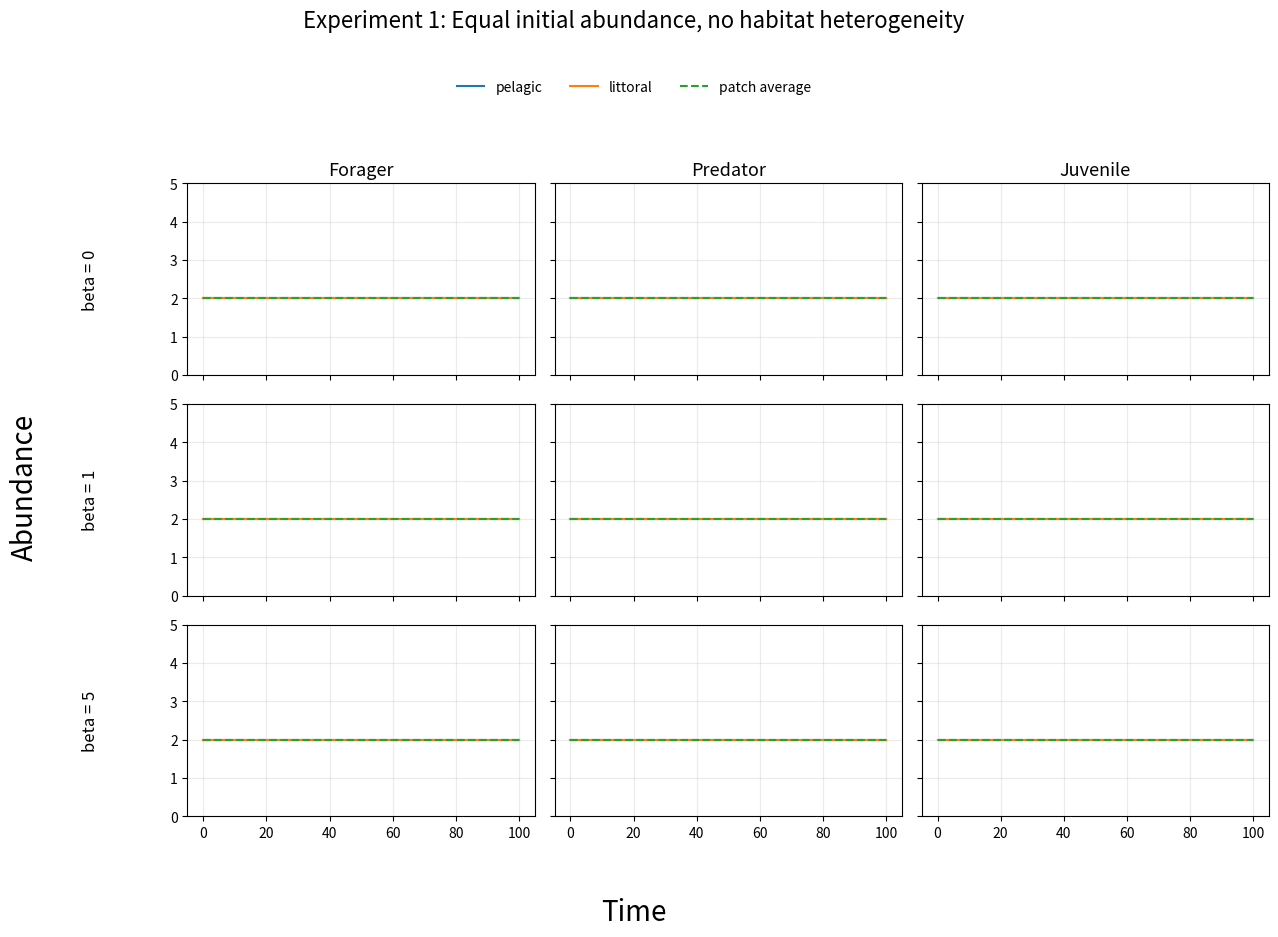
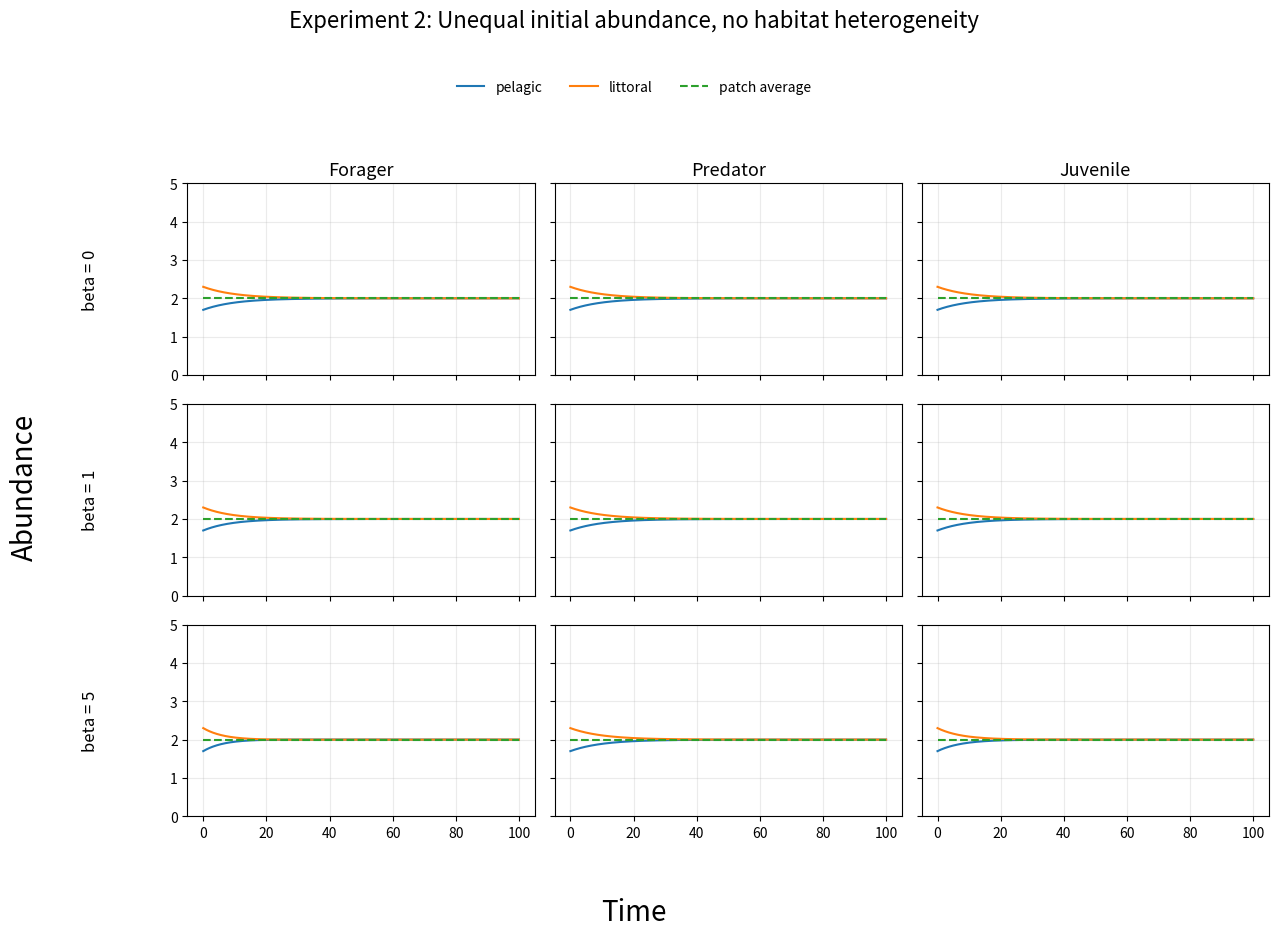
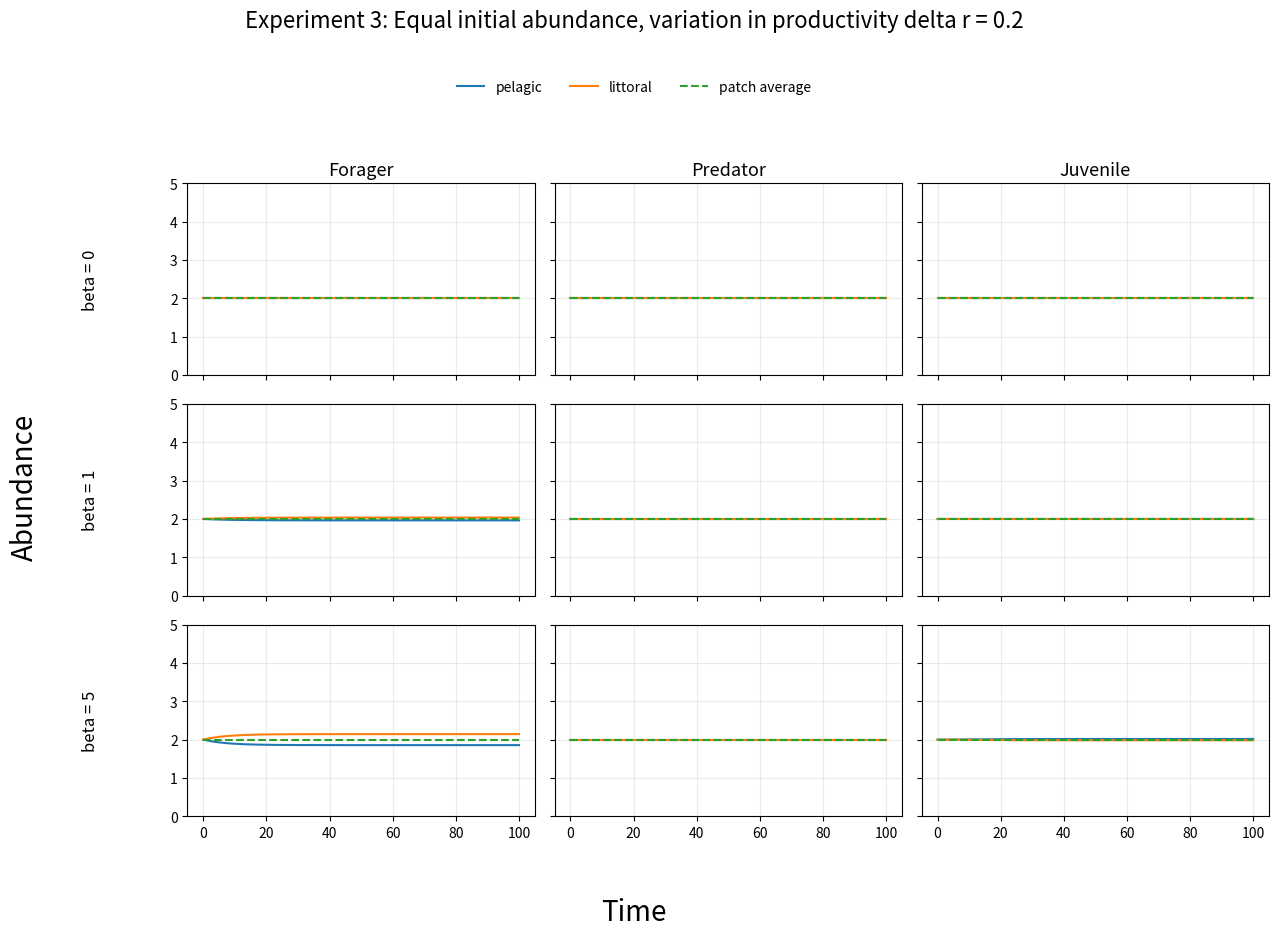
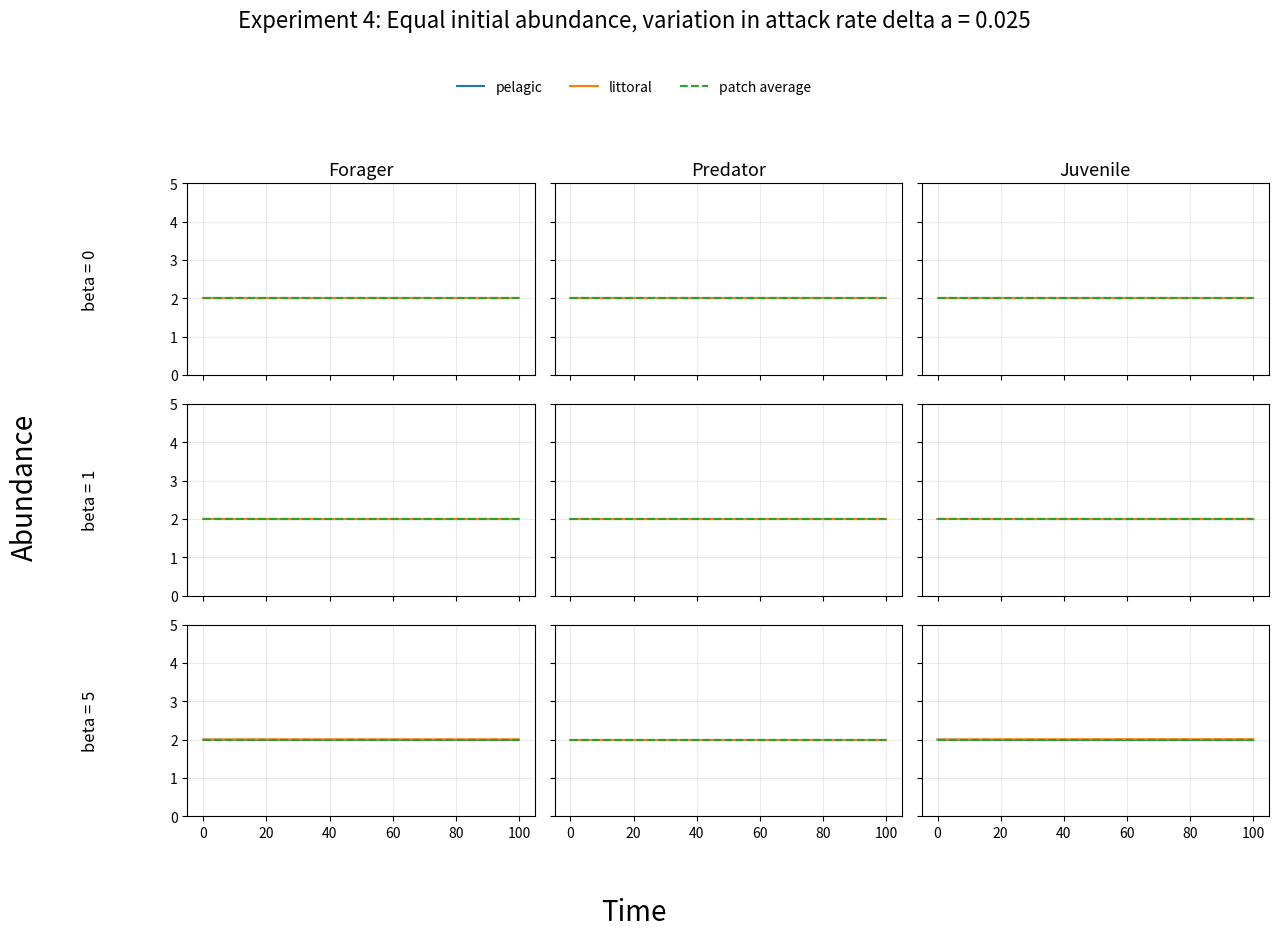
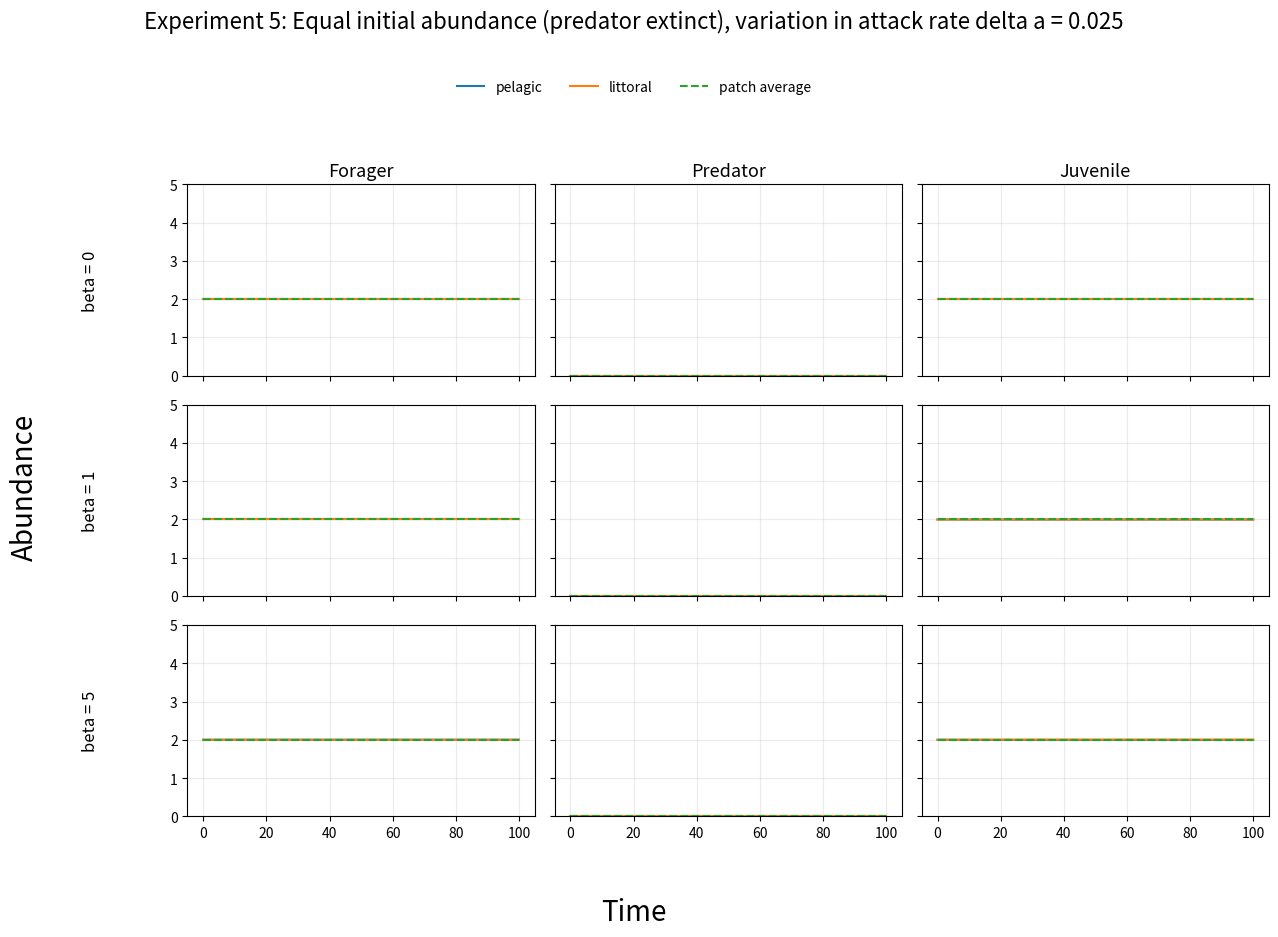
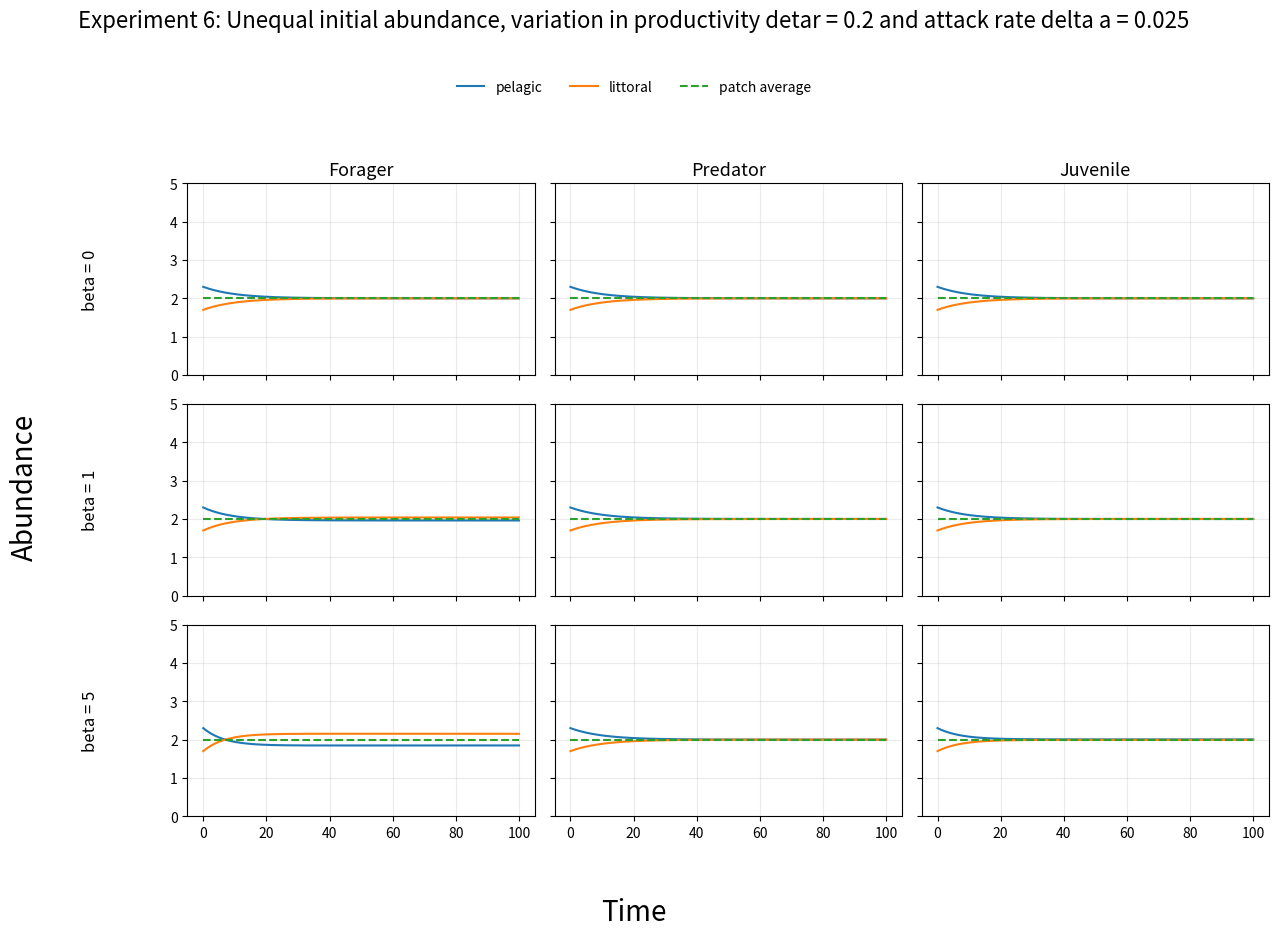
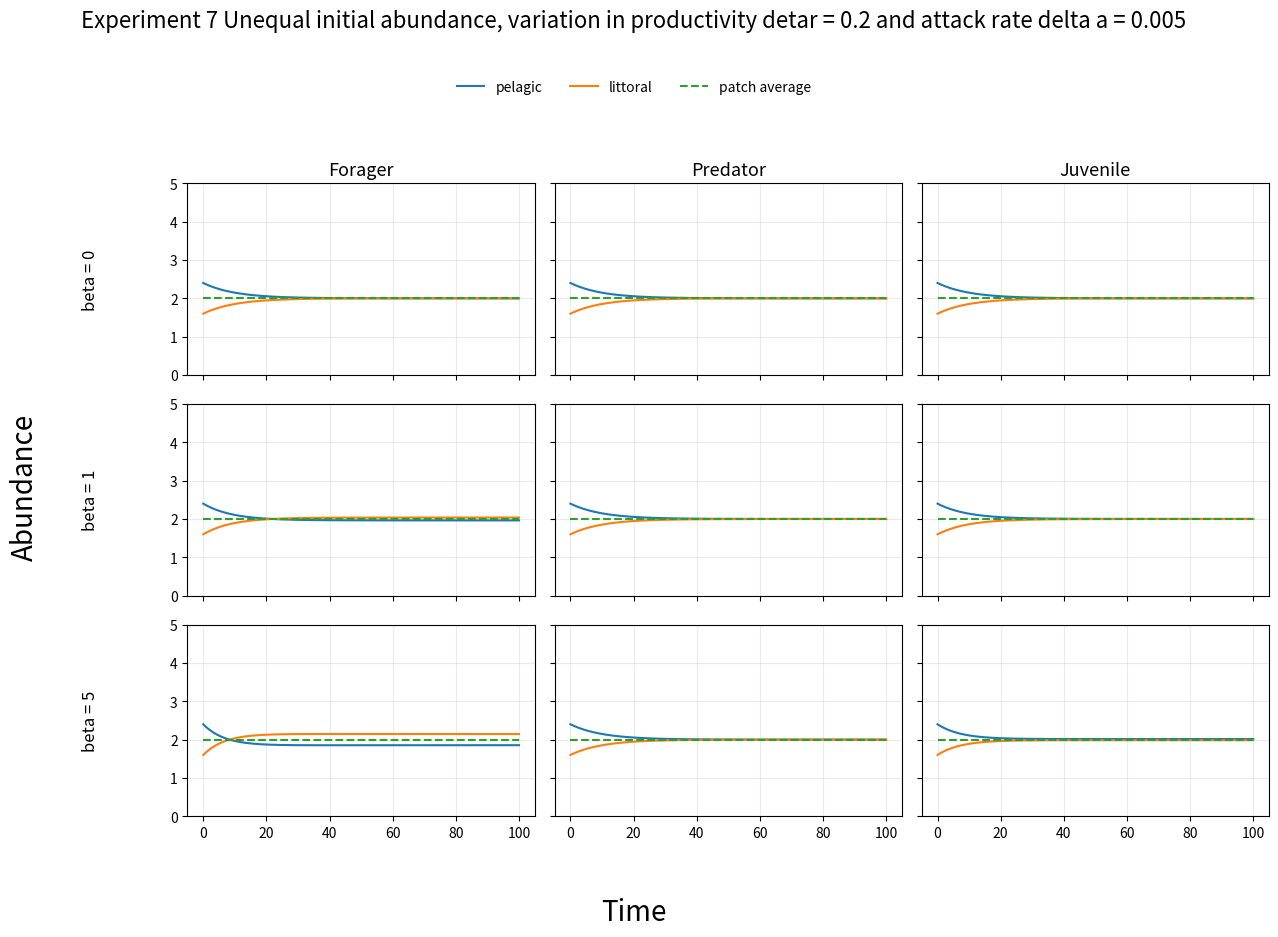

Python code for these plots, in order:
import numpy as np
import matplotlib.pyplot as plt
from scipy.integrate import solve_ivp


r = 0.400
a = 0.05

bL = 0.060
bP = 0.060
sL = 0.005
sP = 0.005

eL = 0.2
eP = 0.2

gL = 0.2
gP = 0.2

dP = 0.1
dF = 0.1
dJ = 0.1

alphaP = 0.25
alphaF = 0.25
alphaJ = 0.25


def sig(x):
    return 1 / (1 + np.exp(-x))


def emig(d, alpha, win, wout, beta):
    return d * sig(beta * alpha * (wout - win))


def habitat_attack_rates(deltas):
    return a * (1 - deltas), a * (1 + deltas)


def get_fitness(y, deltar, deltas):
    PL, FL, JL, PP, FP, JP = y

    rL = r * (1 + deltar)
    rP = r * (1 - deltar)

    aL = a * (1 - deltas)
    aP = a * (1 + deltas)
    
    fitPL = 0
    fitPP = 0

    fitFL = (
        (rL - bL * FL)
        - (aL * PL * FL) / (1 + sL * FL * FL)
        + eL * aL * JL
    )

    fitFP = (
        (rP - bP * FP)
        - (aP * PP * FP) / (1 + sP * FP * FP)
        + eP * aP * JP
    )

    fitJL = (
        gL / (1 + JL * JL)
        - aL * FL
        - aL * PL
    )

    fitJP = (
        gP / (1 + JP * JP)
        - aP * FP
        - aP * PP
    )

    return fitPL, fitFL, fitJL, fitPP, fitFP, fitJP


def movement_only_model(t, y, beta, deltar, deltas):
    PL, FL, JL, PP, FP, JP = y

    fitPL, fitFL, fitJL, fitPP, fitFP, fitJP = get_fitness(y, deltar, deltas)

    PL_to_PP = emig(dP, alphaP, fitPL, fitPP, beta)
    PP_to_PL = emig(dP, alphaP, fitPP, fitPL, beta)

    FL_to_FP = emig(dF, alphaF, fitFL, fitFP, beta)
    FP_to_FL = emig(dF, alphaF, fitFP, fitFL, beta)

    JL_to_JP = emig(dJ, alphaJ, fitJL, fitJP, beta)
    JP_to_JL = emig(dJ, alphaJ, fitJP, fitJL, beta)

    dPL = -PL_to_PP * PL + PP_to_PL * PP
    dPP = -PP_to_PL * PP + PL_to_PP * PL

    dFL = -FL_to_FP * FL + FP_to_FL * FP
    dFP = -FP_to_FL * FP + FL_to_FP * FL

    dJL = -JL_to_JP * JL + JP_to_JL * JP
    dJP = -JP_to_JL * JP + JL_to_JP * JL

    return [dPL, dFL, dJL, dPP, dFP, dJP]


def simulate(y0, beta, deltar, deltas, t_end=100):
    t_eval = np.linspace(0, t_end, 1000)

    return solve_ivp(
        movement_only_model,
        [0, t_end],
        y0,
        t_eval=t_eval,
        args=(beta, deltar, deltas),
        rtol=1e-9,
        atol=1e-12,
    )


def plot_experiment(name, y0, deltar=0.0, deltas=0.0, t_end=100):
    beta_values = [0, 1, 5]

    fig, axes = plt.subplots(3, 3, figsize=(13, 9), sharex=True, sharey=True)

    for row, beta in enumerate(beta_values):
        sol = simulate(y0, beta, deltar, deltas, t_end)

        PL, FL, JL, PP, FP, JP = sol.y

        groups = [
            ("Forager", FL, FP, (FL + FP) / 2),
            ("Predator", PL, PP, (PL + PP) / 2),
            ("Juvenile", JL, JP, (JL + JP) / 2),
        ]

        for col, (title, littoral, pelagic, total) in enumerate(groups):
            ax = axes[row, col]

            ax.plot(sol.t, pelagic, label="pelagic")
            ax.plot(sol.t, littoral, label="littoral")
            ax.plot(sol.t, total, "--", label="patch average")

            ax.set_ylim(0, 5)
            ax.grid(alpha=0.25)

            if row == 0:
                ax.set_title(title, fontsize=13)

            if col == 0:
                ax.text(
                    -0.28,
                    0.5,
                    f"beta = {beta}",
                    transform=ax.transAxes,
                    rotation=90,
                    va="center",
                    ha="center",
                    fontsize=12,
                )

    handles, labels = axes[0, 0].get_legend_handles_labels()

    fig.legend(
        handles,
        labels,
        loc="upper center",
        ncol=3,
        frameon=False,
        bbox_to_anchor=(0.5, 0.965),
    )

    fig.suptitle(name, fontsize=16, y=1.03)
    fig.supxlabel("Time", fontsize=20)
    fig.supylabel("Abundance", fontsize=20)

    plt.tight_layout(rect=[0.04, 0.04, 1, 0.92])
    plt.show()


experiments = [
    {
        "name": "Experiment 1: Equal initial abundance, no habitat heterogeneity",
        "y0": [2, 2, 2, 2, 2, 2],
        "deltar": 0.0,
        "deltas": 0.0,
    },
    {
        "name": "Experiment 2: Unequal initial abundance, no habitat heterogeneity",
        "y0": [2.3, 2.3, 2.3, 1.7, 1.7, 1.7],
        "deltar": 0.0,
        "deltas": 0.0,
    },
    {
        "name": "Experiment 3: Equal initial abundance, variation in productivity delta r = 0.2",
        "y0": [2, 2, 2, 2, 2, 2],
        "deltar": 0.2,
        "deltas": 0.0,
    },
    {
        "name": "Experiment 4: Equal initial abundance, variation in attack rate delta a = 0.025",
        "y0": [2, 2, 2, 2, 2, 2],
        "deltar": 0.0,
        "deltas": 0.025,
    },
    {
        "name": "Experiment 5: Equal initial abundance (predator extinct), variation in attack rate delta a = 0.025",
        "y0": [0, 2, 2, 0, 2, 2],
        "deltar": 0.0,
        "deltas": 0.025,
    },
    {
        "name": "Experiment 6: Unequal initial abundance, variation in productivity detar = 0.2 and attack rate delta a = 0.025",
        "y0": [1.7, 1.7, 1.7, 2.3, 2.3, 2.3],
        "deltar": 0.2,
        "deltas": 0.025,
    },
    {
        "name": "Experiment 7 Unequal initial abundance, variation in productivity detar = 0.2 and attack rate delta a = 0.005",
        "y0": [1.6, 1.6, 1.6, 2.4, 2.4, 2.4],
        "deltar": 0.2,
        "deltas": 0.005,
    }
]


for experiment in experiments:
    plot_experiment(
        name=experiment["name"],
        y0=experiment["y0"],
        deltar=experiment["deltar"],
        deltas=experiment["deltas"],
    )
